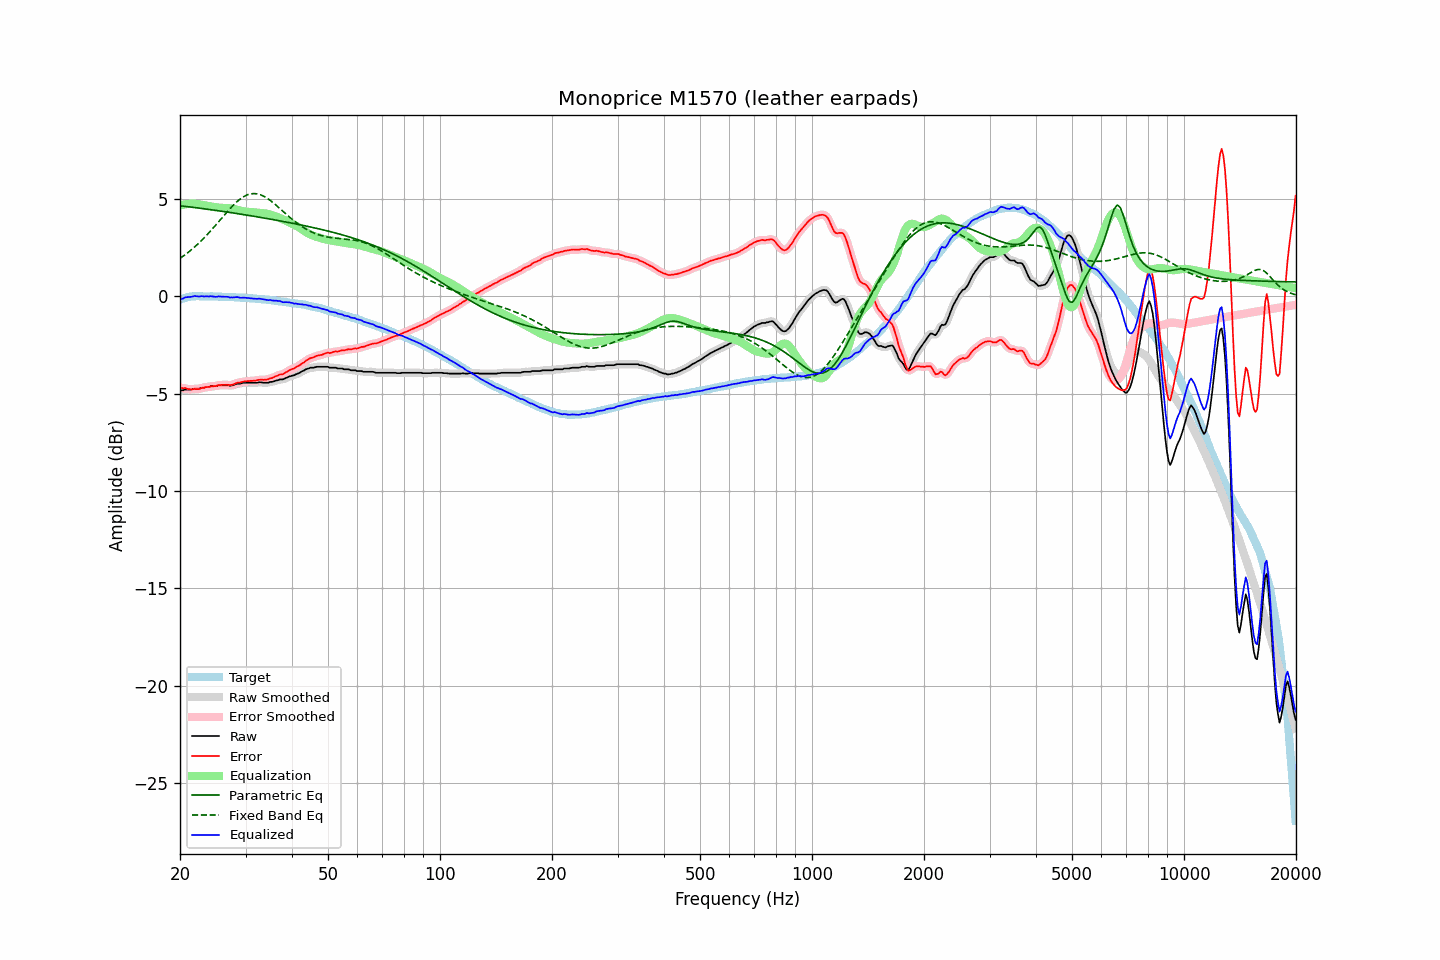

Data behind this chart, as committed beside it:
frequency, raw, error, smoothed, error_smoothed, equalization, parametric_eq, fixed_band_eq, equalized_raw, equalized_smoothed, target
20.00, -4.85, -4.69, -4.85, -4.69, 4.67, 4.66, 1.96, -0.18, -0.18, -0.16
20.20, -4.82, -4.69, -4.83, -4.69, 4.70, 4.65, 2.01, -0.13, -0.13, -0.13
20.40, -4.82, -4.72, -4.81, -4.70, 4.71, 4.64, 2.07, -0.11, -0.09, -0.10
20.61, -4.78, -4.70, -4.79, -4.71, 4.73, 4.63, 2.13, -0.05, -0.06, -0.08
20.81, -4.78, -4.73, -4.78, -4.73, 4.74, 4.62, 2.19, -0.04, -0.04, -0.05
21.02, -4.78, -4.76, -4.78, -4.75, 4.75, 4.61, 2.26, -0.03, -0.03, -0.02
21.23, -4.78, -4.77, -4.78, -4.77, 4.76, 4.60, 2.33, -0.02, -0.02, -0.01
21.44, -4.78, -4.78, -4.77, -4.77, 4.76, 4.59, 2.39, -0.02, -0.01, -0.00
21.66, -4.76, -4.77, -4.76, -4.76, 4.77, 4.58, 2.46, 0.00, 0.00, 0.01
21.87, -4.74, -4.75, -4.75, -4.76, 4.76, 4.57, 2.54, 0.02, 0.02, 0.01
22.09, -4.74, -4.76, -4.74, -4.76, 4.76, 4.56, 2.61, 0.02, 0.01, 0.01
22.31, -4.74, -4.75, -4.74, -4.75, 4.75, 4.55, 2.69, 0.01, 0.01, 0.01
22.54, -4.74, -4.75, -4.73, -4.74, 4.73, 4.54, 2.76, -0.01, 0.01, 0.01
22.76, -4.70, -4.71, -4.71, -4.72, 4.72, 4.53, 2.85, 0.02, 0.00, 0.01
22.99, -4.69, -4.69, -4.70, -4.70, 4.70, 4.52, 2.93, 0.01, 0.01, 0.00
23.22, -4.69, -4.69, -4.68, -4.68, 4.69, 4.51, 3.01, -0.00, 0.01, 0.00
23.45, -4.66, -4.66, -4.67, -4.67, 4.67, 4.49, 3.10, 0.01, 0.00, 0.00
23.69, -4.65, -4.65, -4.65, -4.65, 4.66, 4.48, 3.18, 0.01, 0.00, -0.00
23.92, -4.65, -4.65, -4.64, -4.64, 4.64, 4.47, 3.27, -0.01, 0.01, -0.00
24.16, -4.61, -4.62, -4.62, -4.63, 4.63, 4.46, 3.37, 0.02, 0.01, 0.01
24.40, -4.61, -4.62, -4.61, -4.62, 4.62, 4.45, 3.46, 0.00, 0.00, 0.01
24.65, -4.61, -4.61, -4.61, -4.61, 4.60, 4.44, 3.55, -0.01, -0.01, -0.00
24.89, -4.61, -4.61, -4.60, -4.60, 4.59, 4.43, 3.65, -0.02, -0.01, -0.00
25.14, -4.59, -4.58, -4.59, -4.58, 4.58, 4.41, 3.74, -0.01, -0.01, -0.01
25.39, -4.56, -4.55, -4.57, -4.56, 4.57, 4.40, 3.84, 0.01, -0.01, -0.01
25.65, -4.56, -4.55, -4.56, -4.55, 4.56, 4.39, 3.93, -0.00, -0.00, -0.01
25.91, -4.56, -4.54, -4.56, -4.54, 4.55, 4.38, 4.03, -0.01, -0.01, -0.02
26.16, -4.56, -4.54, -4.56, -4.54, 4.55, 4.37, 4.13, -0.01, -0.01, -0.02
26.43, -4.56, -4.54, -4.56, -4.54, 4.55, 4.35, 4.22, -0.01, -0.01, -0.02
26.69, -4.56, -4.54, -4.56, -4.54, 4.55, 4.34, 4.32, -0.02, -0.02, -0.02
26.96, -4.56, -4.54, -4.57, -4.55, 4.54, 4.33, 4.41, -0.02, -0.03, -0.02
27.23, -4.59, -4.57, -4.58, -4.55, 4.53, 4.32, 4.50, -0.06, -0.04, -0.02
27.50, -4.57, -4.54, -4.57, -4.55, 4.52, 4.30, 4.59, -0.05, -0.05, -0.03
27.77, -4.56, -4.52, -4.56, -4.52, 4.51, 4.29, 4.67, -0.05, -0.05, -0.04
28.05, -4.53, -4.49, -4.53, -4.49, 4.49, 4.28, 4.76, -0.04, -0.04, -0.04
28.33, -4.50, -4.45, -4.51, -4.46, 4.47, 4.27, 4.83, -0.03, -0.04, -0.05
28.62, -4.48, -4.43, -4.49, -4.44, 4.45, 4.25, 4.91, -0.03, -0.04, -0.05
28.90, -4.48, -4.43, -4.48, -4.42, 4.42, 4.24, 4.98, -0.06, -0.05, -0.05
29.19, -4.47, -4.41, -4.46, -4.40, 4.40, 4.23, 5.04, -0.07, -0.06, -0.07
29.48, -4.44, -4.38, -4.45, -4.39, 4.38, 4.21, 5.09, -0.06, -0.06, -0.06
29.78, -4.43, -4.36, -4.43, -4.37, 4.37, 4.20, 5.15, -0.06, -0.06, -0.07
30.08, -4.43, -4.36, -4.43, -4.36, 4.36, 4.19, 5.19, -0.07, -0.07, -0.07
30.38, -4.43, -4.35, -4.43, -4.35, 4.35, 4.17, 5.22, -0.08, -0.08, -0.08
30.68, -4.43, -4.35, -4.43, -4.34, 4.34, 4.16, 5.25, -0.09, -0.09, -0.08
30.99, -4.43, -4.33, -4.43, -4.34, 4.34, 4.15, 5.27, -0.10, -0.10, -0.10
31.30, -4.43, -4.33, -4.43, -4.33, 4.33, 4.13, 5.28, -0.10, -0.10, -0.10
31.61, -4.43, -4.33, -4.43, -4.33, 4.32, 4.12, 5.29, -0.11, -0.11, -0.10
31.93, -4.43, -4.32, -4.43, -4.32, 4.31, 4.11, 5.28, -0.12, -0.12, -0.11
32.24, -4.43, -4.30, -4.42, -4.30, 4.31, 4.09, 5.27, -0.13, -0.12, -0.13
32.57, -4.41, -4.28, -4.42, -4.29, 4.30, 4.08, 5.25, -0.11, -0.12, -0.13
32.89, -4.41, -4.28, -4.42, -4.28, 4.29, 4.06, 5.23, -0.12, -0.12, -0.13
33.22, -4.42, -4.28, -4.42, -4.28, 4.29, 4.05, 5.19, -0.14, -0.13, -0.14
33.55, -4.43, -4.28, -4.43, -4.28, 4.28, 4.04, 5.15, -0.15, -0.15, -0.15
33.89, -4.43, -4.27, -4.44, -4.28, 4.27, 4.02, 5.11, -0.16, -0.17, -0.16
34.23, -4.43, -4.27, -4.43, -4.26, 4.25, 4.01, 5.06, -0.18, -0.18, -0.16
34.57, -4.43, -4.26, -4.42, -4.24, 4.24, 3.99, 5.00, -0.19, -0.18, -0.18
34.92, -4.39, -4.20, -4.41, -4.22, 4.22, 3.98, 4.94, -0.18, -0.19, -0.19
35.27, -4.39, -4.20, -4.39, -4.19, 4.19, 3.96, 4.88, -0.20, -0.20, -0.19
35.62, -4.37, -4.17, -4.36, -4.16, 4.16, 3.95, 4.81, -0.21, -0.20, -0.21
35.97, -4.34, -4.12, -4.34, -4.13, 4.13, 3.93, 4.74, -0.21, -0.22, -0.22
... 635 more rows
